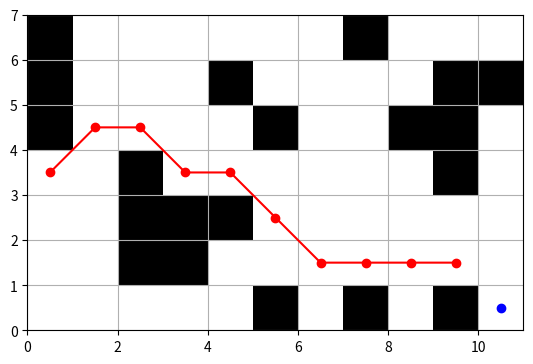

Reproduce this figure in Python.
import numpy as np
import matplotlib.pyplot as plt
import heapq

# Mapa a usar
# 1: Mapa aleatorio
# 2 en adelante: Mapas guardados
tipoMapa = 2

if tipoMapa ==1:
    # Se define un mapa aleatorio
    filas = 20
    columnas = 20
    mapa = np.zeros((filas, columnas))
    
    # Generar obstáculos al azar
    for i in range(150):  # Número de obstáculos que deseas generar
        fila = np.random.randint(0, filas)  # Fila aleatoria
        columna = np.random.randint(0, columnas)  # Columna aleatoria
        mapa[fila, columna] = 1  # Establecer el elemento como un obstáculo (1)
    print(mapa)

elif tipoMapa == 2:
    # Mapa definido 1
    mapa = np.array([[1,0,0,0,0,0,0,1,0,0,0],
                    [1,0,0,0,1,0,0,0,0,1,1],
                    [1,0,0,0,0,1,0,0,1,1,0],
                    [0,0,1,0,0,0,0,0,0,1,0],
                    [0,0,1,1,1,0,0,0,0,0,0],
                    [0,0,1,1,0,0,0,0,0,0,0],
                    [0,0,0,0,0,1,0,1,0,1,0]])
    # Obtener las dimensiones del mapa
    filas, columnas = mapa.shape

    
elif tipoMapa ==3:
    # Mapa definido 2
    mapa = np.array([[0, 0, 0, 0, 0, 0, 0, 1, 0, 0, 1, 0, 0, 0, 0, 0, 0, 0, 0, 0,],
                    [0, 1, 1, 0, 1, 0, 0, 0, 0, 0, 1, 1, 0, 1, 0, 0, 0, 0, 0, 0,],
                    [0, 1, 0, 0, 0, 1, 0, 0, 0, 1, 0, 1, 1, 0, 0, 0, 1, 0, 1, 1,],
                    [0, 0, 1, 0, 0, 1, 0, 0, 1, 0, 0, 0, 0, 0, 0, 0, 1, 0, 1, 0,],
                    [0, 1, 1, 0, 0, 0, 1, 1, 0, 0, 0, 1, 1, 0, 0, 0, 0, 1, 0, 0,],
                    [1, 0, 0, 0, 0, 0, 0, 0, 0, 0, 0, 1, 0, 0, 0, 0, 1, 0, 0, 0,],
                    [0, 1, 0, 0, 0, 0, 0, 0, 0, 0, 0, 0, 0, 0, 0, 0, 0, 0, 1, 1,],
                    [1, 0, 0, 0, 0, 0, 0, 0, 0, 0, 1, 0, 1, 0, 1, 1, 0, 0, 0, 0,],
                    [0, 0, 0, 0, 1, 1, 0, 0, 0, 0, 0, 0, 0, 0, 0, 0, 0, 0, 0, 1,],
                    [0, 1, 0, 0, 0, 1, 0, 1, 1, 0, 0, 0, 1, 0, 0, 1, 0, 0, 0, 0,],
                    [0, 1, 0, 0, 0, 0, 0, 0, 0, 0, 0, 0, 0, 0, 0, 0, 0, 0, 1, 0,],
                    [0, 0, 0, 0, 0, 0, 1, 0, 0, 1, 0, 1, 1, 0, 0, 0, 0, 1, 0, 0,],
                    [0, 0, 0, 0, 1, 0, 0, 1, 0, 0, 0, 0, 0, 0, 0, 0, 1, 0, 1, 1,],
                    [0, 1, 0, 1, 0, 1, 0, 0, 0, 1, 1, 0, 0, 0, 0, 0, 0, 0, 0, 0,],
                    [0, 1, 0, 0, 1, 0, 0, 0, 0, 1, 0, 1, 1, 1, 0, 0, 0, 1, 0, 0,],
                    [0, 0, 0, 0, 0, 1, 0, 0, 0, 1, 0, 0, 0, 0, 0, 1, 1, 0, 1, 0,],
                    [1, 0, 1, 0, 0, 1, 1, 0, 0, 1, 0, 1, 0, 0, 0, 1, 0, 0, 1, 0,],
                    [0, 0, 0, 0, 0, 1, 0, 0, 0, 0, 1, 1, 0, 0, 0, 0, 1, 0, 0, 0,],
                    [0, 0, 1, 0, 0, 0, 1, 1, 1, 1, 0, 0, 0, 1, 1, 0, 0, 1, 0, 0,],
                    [0, 0, 1, 0, 1, 0, 1, 0, 0, 0, 1, 1, 0, 1, 0, 0, 0, 0, 1, 0,]])
    # Obtener las dimensiones del mapa
    filas, columnas = mapa.shape


mapa_flip = np.flip(mapa,axis=0)

# Definir punto de inicio y final
inicio = [columnas-1,0]
while mapa_flip[inicio[1],inicio[0]] == 1:
    inicio[0] = inicio[0]+1
    inicio[1] = inicio[1]+1
final = [0, filas-1]


inicio = (inicio[1],inicio[0])
final = (final[1],final[0])

# Definir los movimientos permitidos (arriba, abajo, izquierda, derecha) y (diagonales)
movimientos = [(-1, 0), (1, 0), (0, -1), (0, 1)
               ,(1,1), (-1,1), (-1,-1), (1,-1)]

# Función para obtener los vecinos válidos de una posición en el mapa
def obtener_vecinos(posicion):
    fila, columna = posicion
    vecinos = []

    for movimiento in movimientos:
        nueva_fila = fila + movimiento[0]
        nueva_columna = columna + movimiento[1]

        if nueva_fila >= 0 and nueva_fila < filas and nueva_columna >= 0 and nueva_columna < columnas and mapa_flip[nueva_fila, nueva_columna] == 0:
            vecinos.append((nueva_fila, nueva_columna))

    return vecinos

# Función para calcular la distancia entre dos posiciones
def calcular_distancia(posicion1, posicion2):
    fila1, columna1 = posicion1
    fila2, columna2 = posicion2
    return np.sqrt((fila2 - fila1) ** 2 + (columna2 - columna1) ** 2)

# Función para encontrar la ruta más corta utilizando el algoritmo de Dijkstra
def encontrar_ruta_optima(inicio, final):
    distancia = np.full((filas, columnas), np.inf)
    visitado = np.zeros((filas, columnas), dtype=bool)
    distancia[inicio] = 0
    heap = [(0, inicio, [])]

    while heap:
        _, posicion_actual, ruta_actual = heapq.heappop(heap)

        flag = True
        if posicion_actual == final:
            return ruta_actual,flag

        for vecino in obtener_vecinos(posicion_actual):
            nueva_distancia = distancia[posicion_actual] + calcular_distancia(posicion_actual, vecino)

            if nueva_distancia < distancia[vecino]:
                distancia[vecino] = nueva_distancia
                heapq.heappush(heap, (nueva_distancia, vecino, ruta_actual + [vecino]))
    flag = False
    return (ruta_actual,flag)

# Encontrar la ruta óptima
(ruta_optima,flag) = encontrar_ruta_optima(inicio, final)
#print(ruta_optima)

# Graficar el mapa con la ruta óptima
fig, ax = plt.subplots()
ax.set_xlim(0, columnas)
ax.set_ylim(0, filas)
ax.set_aspect('equal')
ax.grid(True)

# Graficar obstáculos
for fila in range(filas):
    for columna in range(columnas):
        if mapa_flip[fila, columna] == 1:
            rect = plt.Rectangle((columna, fila), 1, 1, facecolor='black')
            ax.add_patch(rect)

# Graficar ruta óptima
try:
    x = [posicion[1] + 0.5 for posicion in ruta_optima]
    y = [posicion[0] + 0.5 for posicion in ruta_optima]
    plt.plot(inicio[1]+0.5,inicio[0]+0.5,'-o',color='blue')
    if flag == True:
        plt.plot(x, y, '-o', color='green')
    else:
        plt.plot(x, y, '-o', color='red')
except:
    print("Error al graficar ruta")
# Mostrar la solución gráficamente
plt.show()